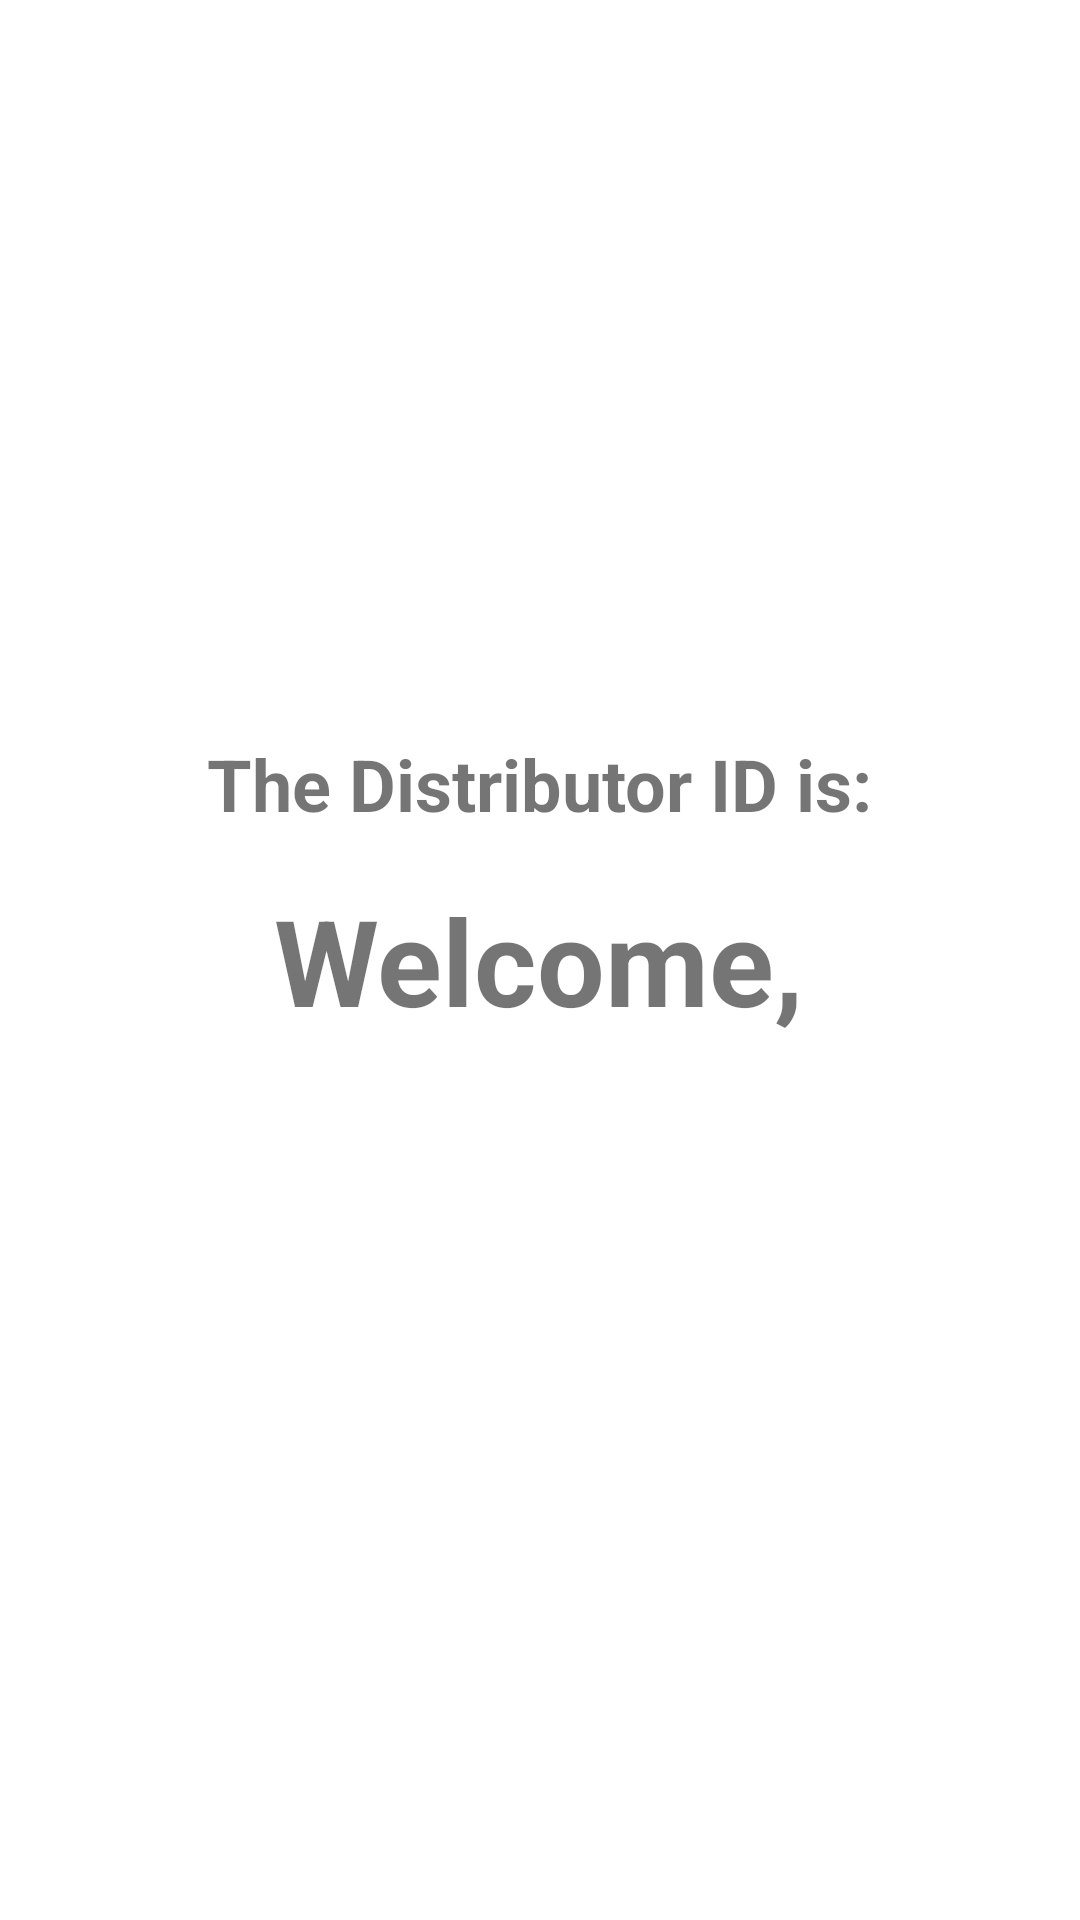

Android layout source for this screen:
<!-- AndroidManifest.xml: application theme Theme.Waterdrop -->
<!-- res/layout/distributer_id_dist.xml -->
<?xml version="1.0" encoding="utf-8"?>
<androidx.drawerlayout.widget.DrawerLayout xmlns:android="http://schemas.android.com/apk/res/android"
    xmlns:app="http://schemas.android.com/apk/res-auto"
    android:id="@+id/drawerLayout_dist"
    android:layout_width="match_parent"
    android:layout_height="match_parent">

    
    <RelativeLayout
        android:layout_width="match_parent"
        android:layout_height="match_parent"
        android:padding="16dp">

        <TextView
            android:id="@+id/textViewTitle"
            android:layout_width="wrap_content"
            android:layout_height="wrap_content"
            android:text="The Distributor ID is:"
            android:textSize="24sp"
            android:textStyle="bold"
            android:layout_marginBottom="16dp"
            android:layout_centerHorizontal="true"
            android:layout_above="@id/textView"/>

        <TextView
            android:id="@+id/textView"
            android:layout_width="wrap_content"
            android:layout_height="wrap_content"
            android:text="Welcome,"
            android:textSize="40sp"
            android:textStyle="bold"
            android:layout_centerInParent="true"/>

        

    </RelativeLayout>

    
    <com.google.android.material.navigation.NavigationView
        android:id="@+id/navigationView"
        android:layout_width="wrap_content"
        android:layout_height="match_parent"
        android:layout_gravity="start"
        app:headerLayout="@menu/nav_header"
        app:menu="@menu/nav_menu" />

</androidx.drawerlayout.widget.DrawerLayout>
<!-- resources referenced by this layout -->
<resources>
  <style name="Theme.Waterdrop" parent="Theme.MaterialComponents.DayNight.DarkActionBar">
          
          <item name="colorPrimary">@color/purple_500</item>
          <item name="colorPrimaryVariant">@color/purple_700</item>
          <item name="colorOnPrimary">@color/white</item>
          
          <item name="colorSecondary">@color/teal_200</item>
          <item name="colorSecondaryVariant">@color/teal_700</item>
          <item name="colorOnSecondary">@color/black</item>
          
          <item name="android:statusBarColor">?attr/colorPrimaryVariant</item>
          
      </style>
  <color name="purple_500">#FF6200EE</color>
  <color name="purple_700">#FF3700B3</color>
  <color name="white">#FFFFFFFF</color>
  <color name="teal_200">#FF03DAC5</color>
  <color name="teal_700">#FF018786</color>
  <color name="black">#FF000000</color>
</resources>
